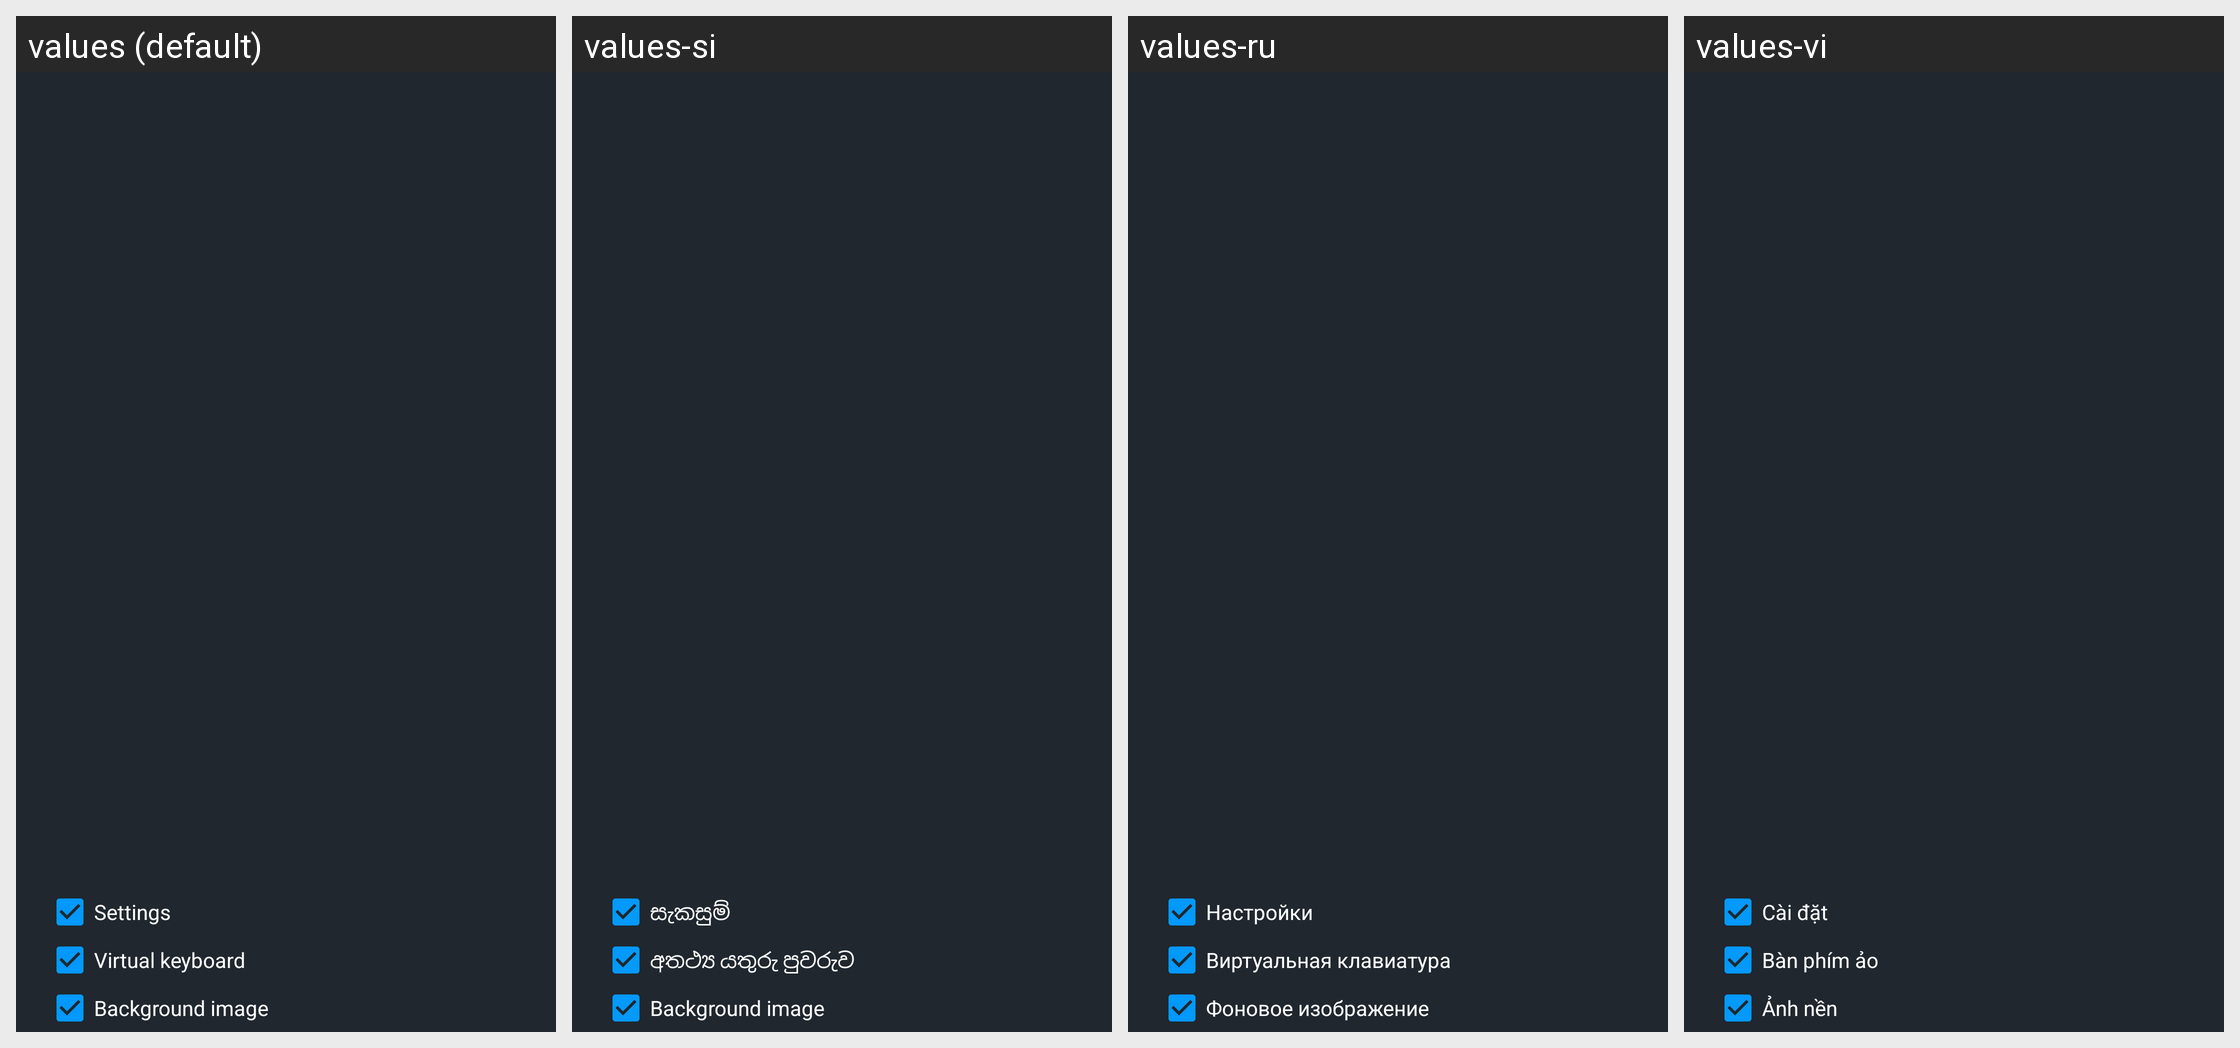

For this localized Android screen grid, give each drawn string resource with its value in every locale shown.
Android screen res/layout/dialog_load_profile.xml rendered under 4 locales, left to right: values (default), values-si, values-ru, values-vi. Device: Nexus 5 (rendered at 1080×1920; each locale shown at half size, 540×960, under a caption strip naming it); theme AppTheme.
Other locales in the repository, not shown: values-ar, values-az, values-az-rAZ, values-be, values-bn, values-bn-rBD, values-de, values-es, values-fa, values-fi, values-fil, values-fil-rPH, values-fr, values-in, values-it, values-iw, values-ja, values-ms, values-pl, values-pl-rPL, values-pt-rBR, values-ro, values-ru-rRU, values-tr, values-uk, values-zh-rCN.
Strings drawn on this screen, with the default value and each locale's value (text and hints the layout hard-codes, and strings that could not be matched under every locale, appear in the picture but are not listed):

settings
  values: Settings
  values-si: සැකසුම්
  values-ru: Настройки
  values-vi: Cài đặt

pref_virtual_keyboard_options
  values: Virtual keyboard
  values-si: අතථ්‍ය යතුරු පුවරුව
  values-ru: Виртуальная клавиатура
  values-vi: Bàn phím ảo

background_image
  values: Background image
  values-si: Background image
  values-ru: Фоновое изображение
  values-vi: Ảnh nền
